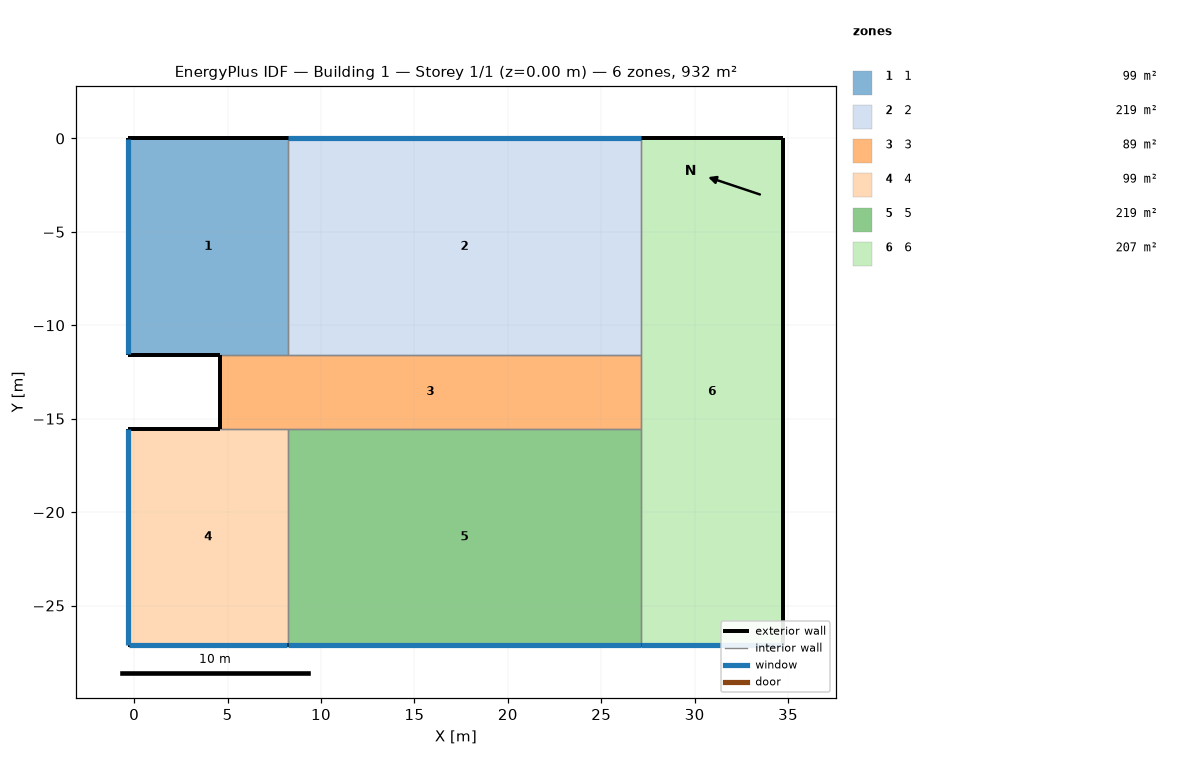
=== STOREY PLAN SPEC (per zone: floor XY polygon, exterior-wall plan segments, windows/doors) ===
zone 1: 1  (98.8 m²)
  floor: (8.23, 0.00) (8.23, -11.58) (4.57, -11.58) (-0.30, -11.58) (-0.30, 0.00)
  exterior wall: (4.57, -11.58) – (-0.30, -11.58)  [4.9 m]
  exterior wall: (-0.30, -11.58) – (-0.30, 0.00)  [11.6 m]
    window: (-0.30, -0.03) – (-0.30, -11.56)  [25.4 m²]
  exterior wall: (-0.30, 0.00) – (8.23, 0.00)  [8.5 m]
  interior walls: 2
zone 2: 2  (218.9 m²)
  floor: (27.13, 0.00) (27.13, -11.58) (8.23, -11.58) (8.23, 0.00)
  exterior wall: (8.23, 0.00) – (27.13, 0.00)  [18.9 m]
    window: (27.10, 0.00) – (8.26, 0.00)  [41.5 m²]
  interior walls: 3
zone 3: 3  (89.4 m²)
  floor: (8.23, -15.54) (4.57, -15.54) (4.57, -11.58) (8.23, -11.58) (27.13, -11.58) (27.13, -15.54)
  exterior wall: (4.57, -15.54) – (4.57, -11.58)  [4.0 m]
  interior walls: 5
zone 4: 4  (98.8 m²)
  floor: (-0.30, -27.13) (-0.30, -15.54) (4.57, -15.54) (8.23, -15.54) (8.23, -27.13)
  exterior wall: (-0.30, -27.13) – (-0.30, -15.54)  [11.6 m]
    window: (-0.30, -15.57) – (-0.30, -27.10)  [25.4 m²]
  exterior wall: (-0.30, -15.54) – (4.57, -15.54)  [4.9 m]
  exterior wall: (8.23, -27.13) – (-0.30, -27.13)  [8.5 m]
    window: (-0.28, -27.13) – (8.20, -27.13)  [18.7 m²]
  interior walls: 2
zone 5: 5  (218.9 m²)
  floor: (8.23, -27.13) (8.23, -15.54) (27.13, -15.54) (27.13, -27.13)
  exterior wall: (27.13, -27.13) – (8.23, -27.13)  [18.9 m]
    window: (8.26, -27.13) – (27.10, -27.13)  [41.5 m²]
  interior walls: 3
zone 6: 6  (206.7 m²)
  floor: (27.13, -27.13) (27.13, -15.54) (27.13, -11.58) (27.13, 0.00) (34.75, 0.00) (34.75, -27.13)
  exterior wall: (27.13, 0.00) – (34.75, 0.00)  [7.6 m]
  exterior wall: (34.75, 0.00) – (34.75, -27.13)  [27.1 m]
  exterior wall: (34.75, -27.13) – (27.13, -27.13)  [7.6 m]
    window: (27.15, -27.13) – (34.72, -27.13)  [16.7 m²]
  interior walls: 3

=== DERIVED (storey summary) ===
Building: Building 1
Storey: 1 of 1  (floor level z = 0.00 m)
Storey gross floor area: 931.5 m²
Zones on this storey: 6
  - 1: floor 98.8 m²; exterior wall 25.0 m (60.9 m²); 1 window(s) 25.4 m²; WWR 41.7%
  - 2: floor 218.9 m²; exterior wall 18.9 m (46.1 m²); 1 window(s) 41.5 m²; WWR 90.0%
  - 3: floor 89.4 m²; exterior wall 4.0 m (9.7 m²); WWR 0.0%
  - 4: floor 98.8 m²; exterior wall 25.0 m (60.9 m²); 2 window(s) 44.1 m²; WWR 72.4%
  - 5: floor 218.9 m²; exterior wall 18.9 m (46.1 m²); 1 window(s) 41.5 m²; WWR 90.0%
  - 6: floor 206.7 m²; exterior wall 42.4 m (103.3 m²); 1 window(s) 16.7 m²; WWR 16.2%
Zone adjacency (shared interzone walls):
  - 1 ↔ 2
  - 1 ↔ 3
  - 2 ↔ 3
  - 2 ↔ 6
  - 3 ↔ 4
  - 3 ↔ 5
  - 3 ↔ 6
  - 4 ↔ 5
  - 5 ↔ 6